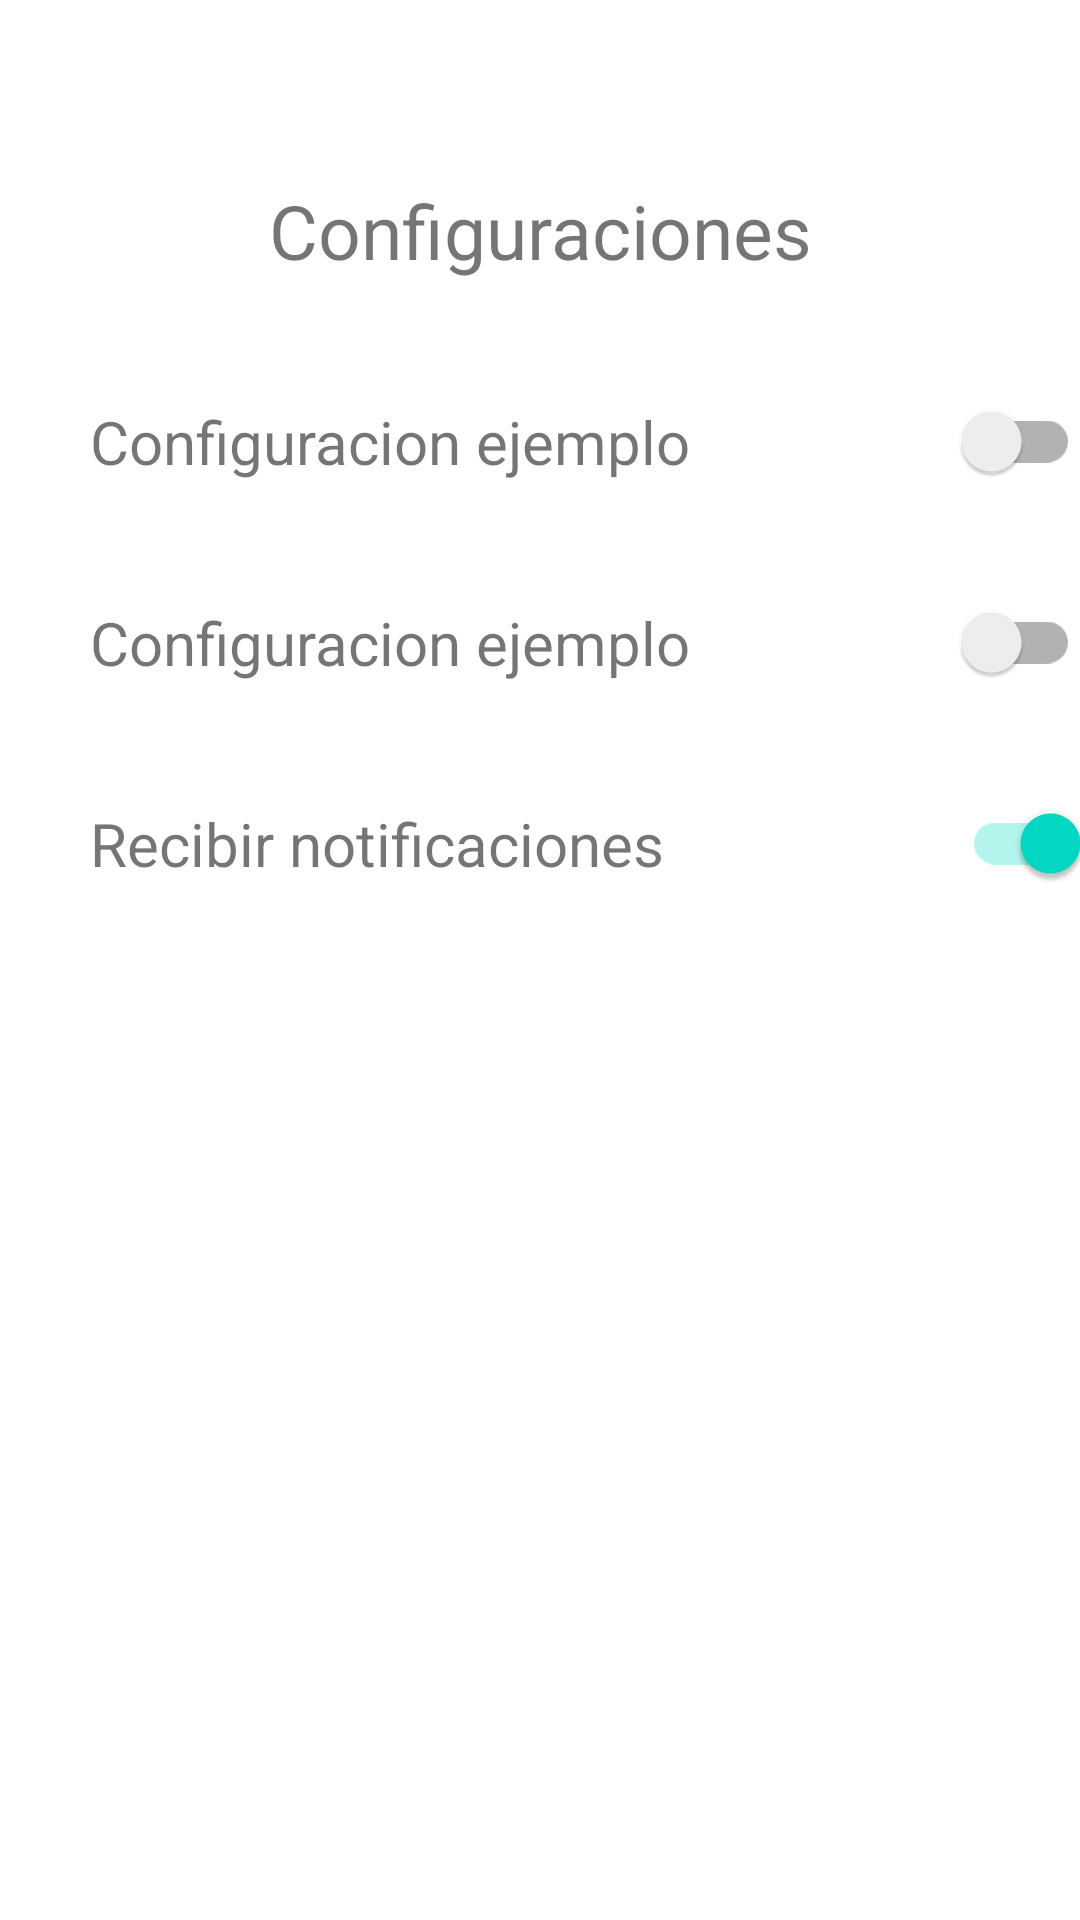

Here is an Android app screen rendered from its layout file. Give the layout XML and the strings, colors and styles it references.
<!-- AndroidManifest.xml: application theme Theme.Tecnologias_moviles_practico_integrador -->
<!-- res/layout/activity_configuraciones.xml -->
<?xml version="1.0" encoding="utf-8"?>
<androidx.constraintlayout.widget.ConstraintLayout xmlns:android="http://schemas.android.com/apk/res/android"
    xmlns:app="http://schemas.android.com/apk/res-auto"
    xmlns:tools="http://schemas.android.com/tools"
    android:layout_width="match_parent"
    android:layout_height="match_parent"
    tools:context=".configuraciones.ConfiguracionesActivity">


    <TextView
        android:id="@+id/textView_titulo"
        android:layout_width="wrap_content"
        android:layout_height="wrap_content"
        android:layout_marginTop="@dimen/editar_informacion_titulo_height"
        android:text="@string/configuraciones_titulo"
        android:textSize="@dimen/editar_informacion_titulo_text_size"
        app:layout_constraintEnd_toEndOf="parent"
        app:layout_constraintStart_toStartOf="parent"
        app:layout_constraintTop_toTopOf="parent" />

    <TextView
        android:id="@+id/textView_configuracion_1"
        android:layout_width="wrap_content"
        android:layout_height="wrap_content"
        android:layout_marginStart="@dimen/configuracion_text_margin_start"
        android:layout_marginTop="@dimen/configuracion_text_margin_top"
        android:text="@string/configuraciones_ejemplo"
        android:textSize="@dimen/configuracion_text_size"
        app:layout_constraintStart_toStartOf="parent"
        app:layout_constraintTop_toBottomOf="@id/textView_titulo" />

    <androidx.appcompat.widget.SwitchCompat
        android:id="@+id/switch1"
        android:layout_width="@dimen/configuracion_switch_widht"
        android:layout_height="@dimen/configuracion_switch_height"
        android:layout_marginStart="@dimen/configuracion_switch_margin_start"
        android:layout_marginTop="@dimen/configuracion_text_margin_top"
        app:layout_constraintStart_toStartOf="parent"
        app:layout_constraintTop_toBottomOf="@id/textView_titulo"
        tools:ignore="TouchTargetSizeCheck" />

    <TextView
        android:id="@+id/textView_configuracion_2"
        android:layout_width="wrap_content"
        android:layout_height="wrap_content"
        android:layout_marginStart="@dimen/configuracion_text_margin_start"
        android:layout_marginTop="@dimen/configuracion_text_margin_top"
        android:text="@string/configuraciones_ejemplo"
        android:textSize="@dimen/configuracion_text_size"
        app:layout_constraintStart_toStartOf="parent"
        app:layout_constraintTop_toBottomOf="@id/textView_configuracion_1" />

    <androidx.appcompat.widget.SwitchCompat
        android:id="@+id/switch2"
        android:layout_width="@dimen/configuracion_switch_widht"
        android:layout_height="@dimen/configuracion_switch_height"
        android:layout_marginStart="@dimen/configuracion_switch_margin_start"
        android:layout_marginTop="@dimen/configuracion_text_margin_top"
        app:layout_constraintStart_toStartOf="parent"
        app:layout_constraintTop_toBottomOf="@id/textView_configuracion_1"
        tools:ignore="TouchTargetSizeCheck,DuplicateClickableBoundsCheck" />

    <TextView
        android:id="@+id/textView_configuracion_notificaciones"
        android:layout_width="wrap_content"
        android:layout_height="wrap_content"
        android:layout_marginStart="@dimen/configuracion_text_margin_start"
        android:layout_marginTop="@dimen/configuracion_text_margin_top"
        android:text="@string/configuraciones_notificacion"
        android:textSize="@dimen/configuracion_text_size"
        app:layout_constraintStart_toStartOf="parent"
        app:layout_constraintTop_toBottomOf="@id/textView_configuracion_2" />

    <androidx.appcompat.widget.SwitchCompat
        android:id="@+id/switch_notificaciones"
        android:layout_width="@dimen/configuracion_switch_widht"
        android:layout_height="@dimen/configuracion_switch_height"
        android:layout_marginStart="@dimen/configuracion_switch_margin_start"
        android:layout_marginTop="@dimen/configuracion_text_margin_top"
        app:layout_constraintStart_toStartOf="parent"
        android:checked="true"
        app:layout_constraintTop_toBottomOf="@id/textView_configuracion_2"
        tools:ignore="TouchTargetSizeCheck" />


</androidx.constraintlayout.widget.ConstraintLayout>
<!-- resources referenced by this layout -->
<resources>
  <dimen name="configuracion_switch_height">20dp</dimen>
  <dimen name="configuracion_switch_margin_start">300dp</dimen>
  <dimen name="configuracion_switch_widht">60dp</dimen>
  <dimen name="configuracion_text_margin_start">30dp</dimen>
  <dimen name="configuracion_text_margin_top">40dp</dimen>
  <dimen name="configuracion_text_size">20sp</dimen>
  <dimen name="editar_informacion_titulo_height">60dp</dimen>
  <dimen name="editar_informacion_titulo_text_size">25sp</dimen>
  <string name="configuraciones_ejemplo">Configuracion ejemplo</string>
  <string name="configuraciones_notificacion">Recibir notificaciones</string>
  <string name="configuraciones_titulo">Configuraciones</string>
  <style name="Theme.Tecnologias_moviles_practico_integrador" parent="Theme.MaterialComponents.DayNight.DarkActionBar">
          
          <item name="colorPrimary">@color/purple_500</item>
          <item name="colorPrimaryVariant">@color/purple_700</item>
          <item name="colorOnPrimary">@color/white</item>
          
          <item name="colorSecondary">@color/teal_200</item>
          <item name="colorSecondaryVariant">@color/teal_700</item>
          <item name="colorOnSecondary">@color/black</item>
          
          <item name="android:statusBarColor" tools:targetApi="l">?attr/colorPrimaryVariant</item>
          
      </style>
  <!-- not gathered from this repository: default colours our renderer supplied (Android Studio template values) -->
  <color name="purple_500">#FF6200EE</color>
  <color name="purple_700">#FF3700B3</color>
  <color name="teal_200">#FF03DAC5</color>
  <color name="teal_700">#FF018786</color>
  <color name="black">#FF000000</color>
  <color name="white">#FFFFFFFF</color>
</resources>
